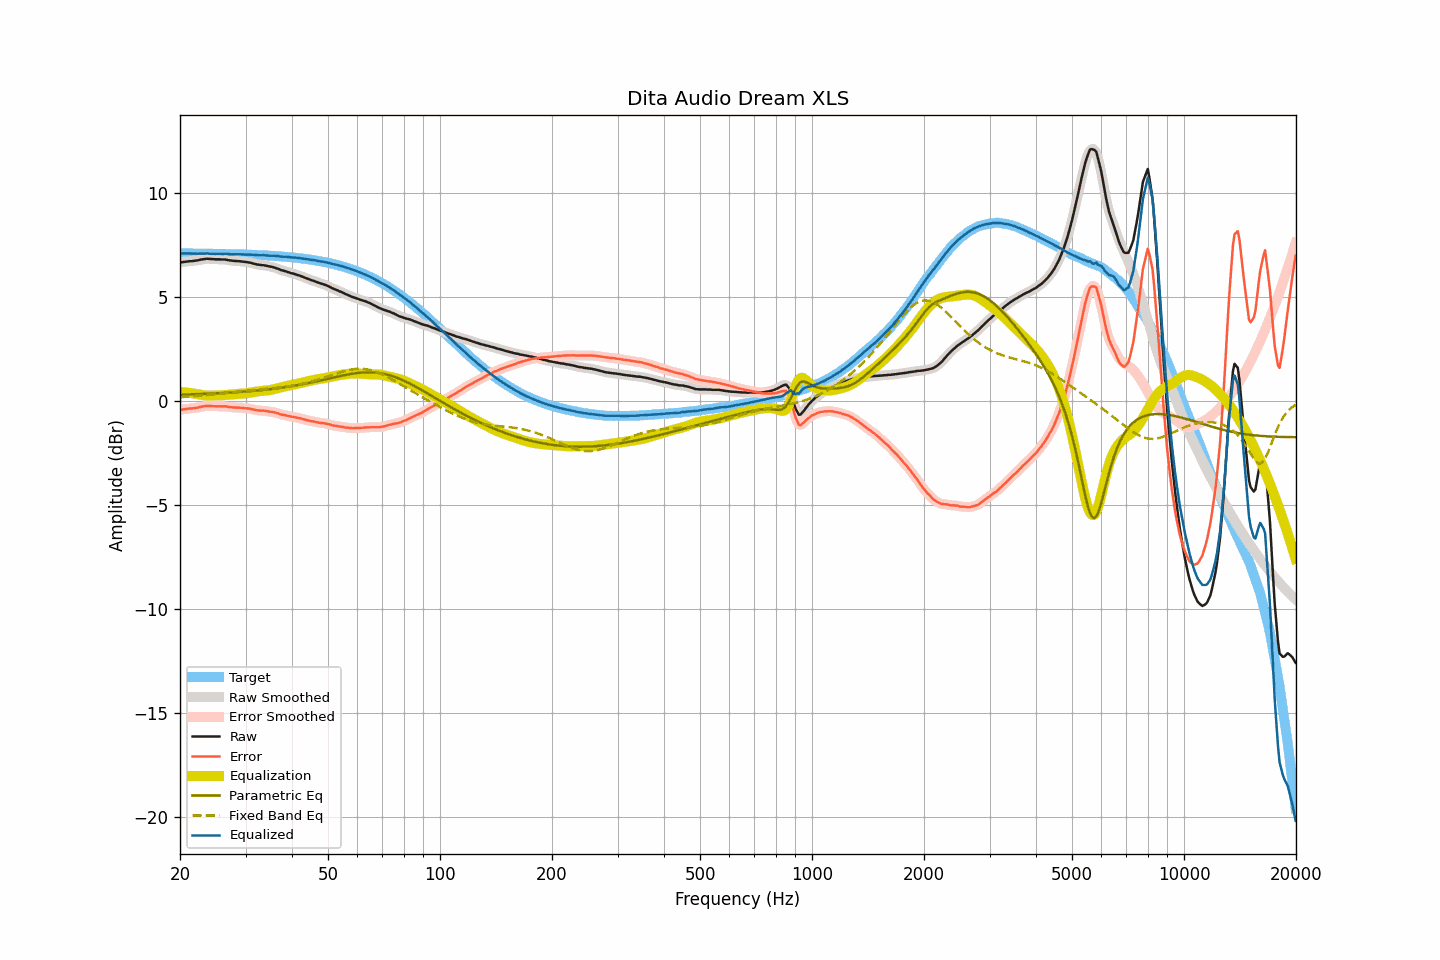

The table this chart was drawn from, first rows:
frequency, raw, smoothed, error, error_smoothed, equalization, parametric_eq, fixed_band_eq, equalized_raw, equalized_smoothed, target
20.00, 6.66, 6.66, -0.43, -0.43, 0.43, 0.29, 0.18, 7.08, 7.08, 7.08
20.20, 6.66, 6.66, -0.43, -0.42, 0.42, 0.30, 0.18, 7.08, 7.08, 7.08
20.40, 6.67, 6.67, -0.41, -0.41, 0.41, 0.30, 0.19, 7.08, 7.08, 7.08
20.61, 6.68, 6.68, -0.40, -0.40, 0.41, 0.30, 0.19, 7.08, 7.08, 7.08
20.81, 6.69, 6.69, -0.39, -0.39, 0.40, 0.30, 0.20, 7.09, 7.09, 7.08
21.02, 6.70, 6.70, -0.38, -0.38, 0.39, 0.31, 0.20, 7.09, 7.09, 7.08
21.23, 6.71, 6.71, -0.37, -0.38, 0.38, 0.31, 0.21, 7.09, 7.08, 7.08
21.44, 6.71, 6.71, -0.37, -0.37, 0.37, 0.31, 0.21, 7.08, 7.08, 7.08
21.66, 6.72, 6.72, -0.36, -0.36, 0.36, 0.31, 0.22, 7.08, 7.08, 7.08
21.87, 6.73, 6.73, -0.35, -0.35, 0.35, 0.32, 0.22, 7.08, 7.07, 7.08
22.09, 6.74, 6.74, -0.34, -0.34, 0.33, 0.32, 0.23, 7.07, 7.07, 7.08
22.31, 6.75, 6.75, -0.33, -0.32, 0.32, 0.32, 0.24, 7.07, 7.07, 7.08
22.54, 6.77, 6.77, -0.31, -0.31, 0.31, 0.32, 0.24, 7.07, 7.07, 7.08
22.76, 6.79, 6.79, -0.29, -0.29, 0.29, 0.33, 0.25, 7.08, 7.08, 7.07
22.99, 6.80, 6.80, -0.27, -0.27, 0.28, 0.33, 0.26, 7.08, 7.08, 7.07
23.22, 6.81, 6.81, -0.26, -0.26, 0.27, 0.33, 0.26, 7.08, 7.08, 7.07
23.45, 6.82, 6.82, -0.25, -0.25, 0.26, 0.34, 0.27, 7.08, 7.08, 7.07
23.69, 6.83, 6.82, -0.24, -0.25, 0.25, 0.34, 0.28, 7.08, 7.08, 7.07
23.92, 6.82, 6.82, -0.25, -0.25, 0.25, 0.34, 0.29, 7.07, 7.07, 7.07
24.16, 6.82, 6.82, -0.25, -0.25, 0.25, 0.35, 0.29, 7.07, 7.07, 7.07
24.40, 6.81, 6.81, -0.26, -0.26, 0.25, 0.35, 0.30, 7.06, 7.06, 7.07
24.65, 6.81, 6.81, -0.26, -0.26, 0.26, 0.35, 0.31, 7.06, 7.06, 7.07
24.89, 6.80, 6.80, -0.27, -0.26, 0.26, 0.36, 0.32, 7.06, 7.06, 7.06
25.14, 6.80, 6.80, -0.26, -0.26, 0.26, 0.36, 0.33, 7.06, 7.06, 7.06
25.39, 6.80, 6.80, -0.26, -0.26, 0.26, 0.36, 0.33, 7.06, 7.06, 7.06
25.65, 6.80, 6.80, -0.26, -0.26, 0.26, 0.37, 0.34, 7.06, 7.06, 7.06
25.91, 6.79, 6.79, -0.27, -0.27, 0.27, 0.37, 0.35, 7.06, 7.06, 7.06
26.16, 6.79, 6.79, -0.27, -0.27, 0.27, 0.38, 0.36, 7.06, 7.06, 7.06
26.43, 6.79, 6.78, -0.27, -0.27, 0.28, 0.38, 0.37, 7.07, 7.06, 7.06
26.69, 6.78, 6.78, -0.28, -0.28, 0.28, 0.38, 0.38, 7.06, 7.06, 7.05
26.96, 6.76, 6.76, -0.29, -0.29, 0.29, 0.39, 0.39, 7.05, 7.05, 7.05
27.23, 6.75, 6.75, -0.30, -0.30, 0.30, 0.39, 0.40, 7.05, 7.05, 7.05
27.50, 6.74, 6.74, -0.31, -0.31, 0.31, 0.40, 0.40, 7.04, 7.04, 7.05
27.77, 6.73, 6.73, -0.32, -0.32, 0.31, 0.40, 0.41, 7.04, 7.04, 7.05
28.05, 6.72, 6.72, -0.33, -0.32, 0.32, 0.41, 0.42, 7.04, 7.04, 7.04
28.33, 6.72, 6.72, -0.32, -0.33, 0.33, 0.41, 0.43, 7.04, 7.04, 7.04
28.62, 6.71, 6.71, -0.33, -0.33, 0.33, 0.42, 0.44, 7.04, 7.04, 7.04
28.90, 6.71, 6.71, -0.33, -0.33, 0.33, 0.42, 0.45, 7.04, 7.04, 7.04
29.19, 6.70, 6.70, -0.34, -0.34, 0.34, 0.43, 0.46, 7.04, 7.04, 7.04
29.48, 6.69, 6.69, -0.34, -0.34, 0.34, 0.44, 0.47, 7.03, 7.03, 7.03
29.78, 6.68, 6.68, -0.35, -0.35, 0.35, 0.44, 0.47, 7.03, 7.03, 7.03
30.08, 6.67, 6.67, -0.36, -0.36, 0.36, 0.45, 0.48, 7.03, 7.03, 7.03
30.38, 6.66, 6.66, -0.37, -0.37, 0.37, 0.45, 0.49, 7.03, 7.03, 7.03
30.68, 6.65, 6.65, -0.37, -0.38, 0.38, 0.46, 0.50, 7.03, 7.03, 7.02
30.99, 6.63, 6.63, -0.39, -0.39, 0.40, 0.47, 0.51, 7.02, 7.02, 7.02
31.30, 6.61, 6.61, -0.41, -0.41, 0.41, 0.47, 0.51, 7.02, 7.02, 7.02
31.61, 6.59, 6.59, -0.42, -0.43, 0.42, 0.48, 0.52, 7.01, 7.01, 7.01
31.93, 6.57, 6.57, -0.44, -0.44, 0.44, 0.49, 0.53, 7.01, 7.00, 7.01
32.24, 6.55, 6.55, -0.46, -0.46, 0.45, 0.49, 0.54, 7.00, 7.00, 7.01
32.57, 6.54, 6.54, -0.46, -0.47, 0.46, 0.50, 0.54, 7.00, 7.00, 7.00
32.89, 6.53, 6.53, -0.47, -0.47, 0.47, 0.51, 0.55, 7.00, 7.00, 7.00
33.22, 6.52, 6.52, -0.48, -0.47, 0.48, 0.52, 0.56, 7.00, 7.00, 7.00
33.55, 6.52, 6.51, -0.47, -0.48, 0.48, 0.53, 0.56, 7.00, 7.00, 6.99
33.89, 6.50, 6.50, -0.49, -0.49, 0.49, 0.53, 0.57, 6.99, 6.99, 6.99
34.23, 6.49, 6.49, -0.49, -0.50, 0.50, 0.54, 0.58, 6.99, 6.99, 6.98
34.57, 6.47, 6.47, -0.51, -0.51, 0.51, 0.55, 0.58, 6.98, 6.98, 6.98
34.92, 6.45, 6.45, -0.53, -0.52, 0.52, 0.56, 0.59, 6.97, 6.97, 6.97
35.27, 6.44, 6.44, -0.53, -0.53, 0.53, 0.57, 0.60, 6.97, 6.97, 6.97
35.62, 6.42, 6.42, -0.55, -0.55, 0.55, 0.58, 0.61, 6.97, 6.97, 6.97
35.97, 6.40, 6.40, -0.56, -0.56, 0.57, 0.59, 0.61, 6.97, 6.97, 6.96
... 635 more rows
